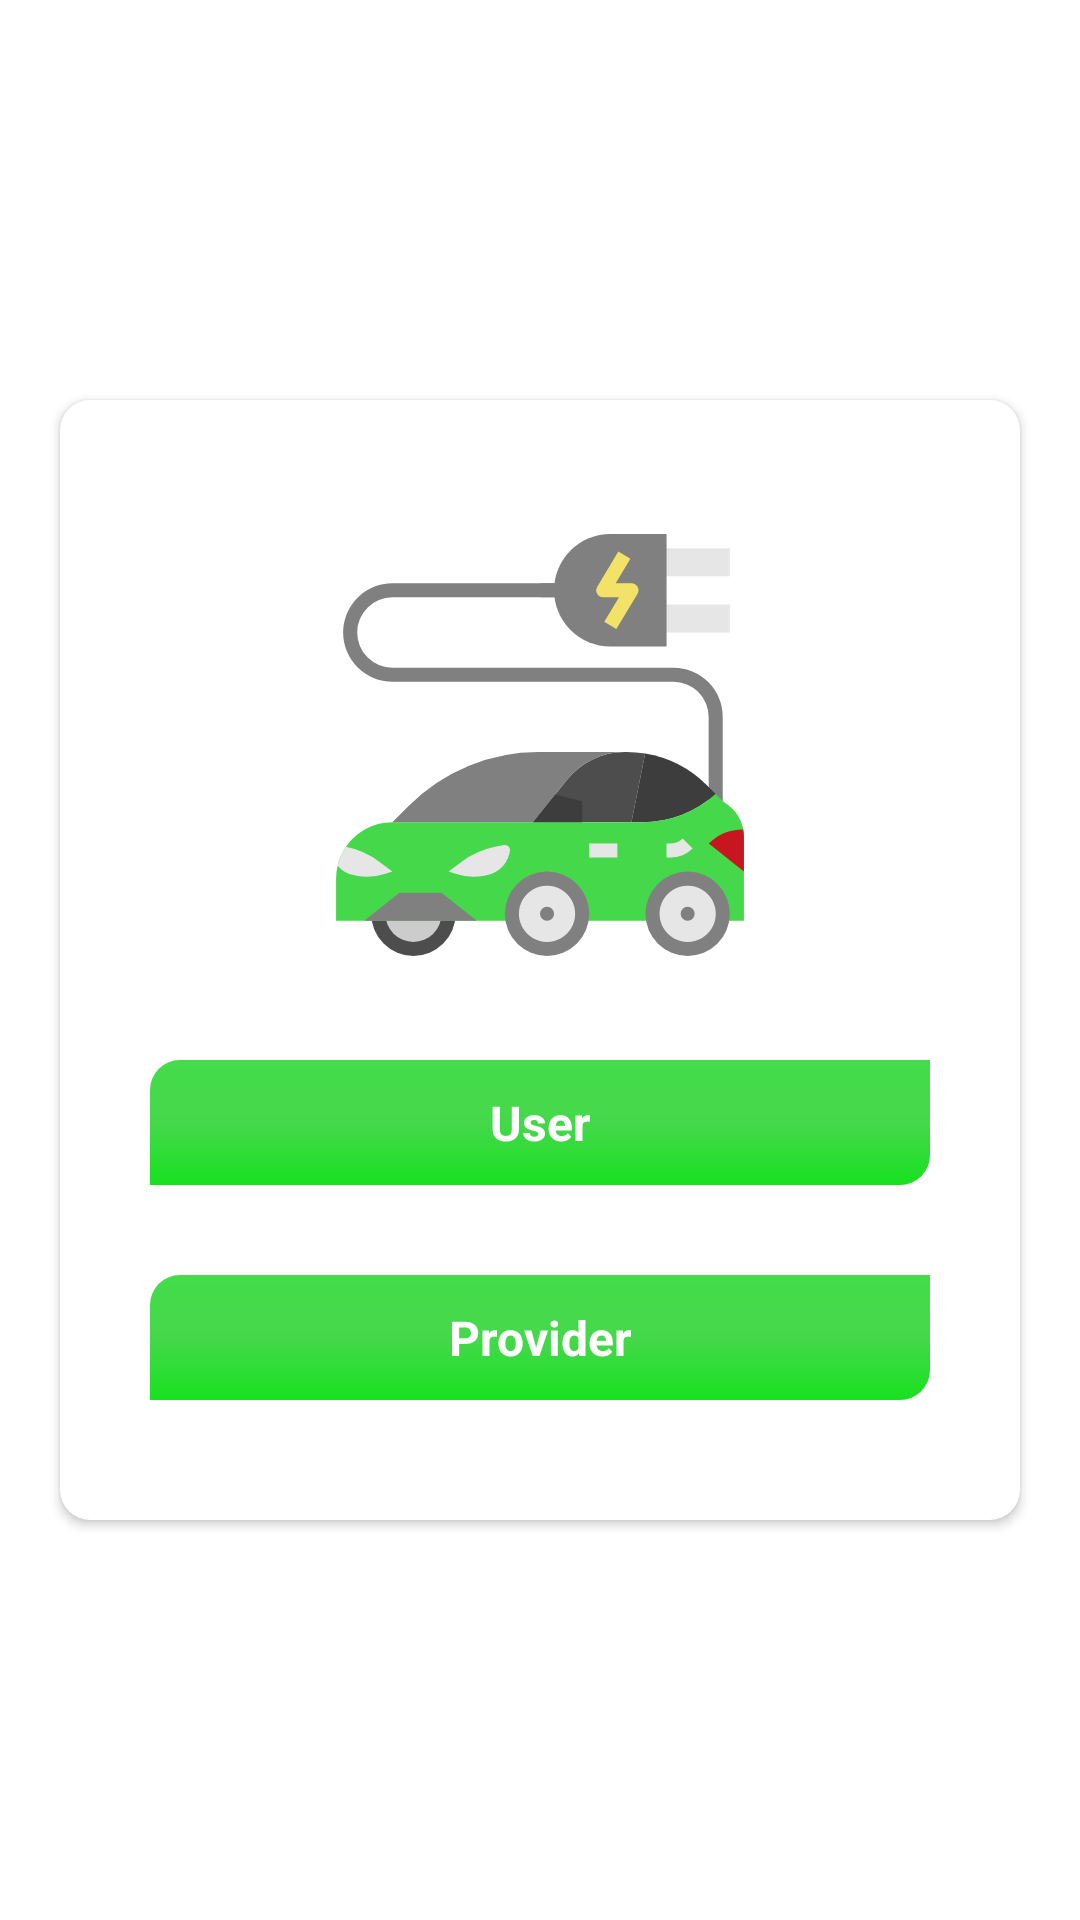

Reconstruct the res/layout file that produces this screen, plus the resources it refers to.
<!-- AndroidManifest.xml: application theme Theme.Bunk -->
<!-- res/layout/fragment_login_type.xml -->
<?xml version="1.0" encoding="utf-8"?>
<RelativeLayout xmlns:android="http://schemas.android.com/apk/res/android"
    xmlns:tools="http://schemas.android.com/tools"
    android:layout_width="match_parent"
    android:layout_height="match_parent"
    xmlns:app="http://schemas.android.com/apk/res-auto"
    tools:context=".fragments.LoginTypeFragment">

    <androidx.core.widget.NestedScrollView
        android:layout_width="match_parent"
        android:layout_height="wrap_content"
        android:layout_centerInParent="true">

        <androidx.cardview.widget.CardView
            android:layout_width="match_parent"
            android:layout_height="wrap_content"
            android:layout_margin="20dp"
            app:cardCornerRadius="10dp">

            <LinearLayout
                android:layout_width="match_parent"
                android:layout_height="wrap_content"
                android:layout_marginVertical="20dp"
                android:orientation="vertical">


                <ImageView
                    android:layout_width="150dp"
                    android:layout_height="150dp"
                    android:layout_gravity="center"
                    android:layout_marginVertical="20dp"
                    android:src="@drawable/ic_electric_car" />

                <TextView
                    style="@style/Heading"
                    android:id="@+id/tv_user"
                    android:textColor="@color/white"
                    android:layout_width="match_parent"
                    android:layout_height="wrap_content"
                    android:layout_marginHorizontal="30dp"
                    android:layout_marginVertical="10dp"
                    android:background="@drawable/button_bg"
                    android:gravity="center"
                    android:padding="10dp"
                    android:text="@string/User" />


                <TextView
                    style="@style/Heading"
                    android:textColor="@color/white"
                    android:id="@+id/tv_provider"
                    android:layout_width="match_parent"
                    android:layout_height="wrap_content"
                    android:layout_marginHorizontal="30dp"
                    android:layout_marginVertical="20dp"
                    android:background="@drawable/button_bg"
                    android:gravity="center"
                    android:padding="10dp"

                    android:text="@string/Provider" />
            </LinearLayout>

        </androidx.cardview.widget.CardView>


    </androidx.core.widget.NestedScrollView>

</RelativeLayout>
<!-- resources referenced by this layout -->
<resources>
  <color name="white">#FFFFFFFF</color>
  <!-- drawable button_bg (drawable) -->
  <?xml version="1.0" encoding="utf-8"?>
  <shape xmlns:android="http://schemas.android.com/apk/res/android"
      android:shape="rectangle">
      <corners
          android:bottomRightRadius="10dp"
          android:topLeftRadius="10dp" />
  
      <gradient
          android:angle="90"
          android:centerColor="@color/appcolor"
          android:endColor="@color/btncolor"
          android:startColor="@color/btncolor1" />
  
  
  </shape>
  <!-- drawable ic_electric_car: vector/xml drawable (drawable, 4402 chars, omitted) -->
  <string name="Provider">Provider</string>
  <string name="User">User</string>
  <style name="Heading" parent="TextAppearance.AppCompat">
          <item name="android:textStyle">bold</item>
          <item name="android:animation">@anim/text_animation</item>
          <item name="android:textSize">16sp</item>
          <item name="android:textColor">@color/black</item>
      </style>
  <style name="Theme.Bunk" parent="Theme.MaterialComponents.DayNight.NoActionBar">
          
          <item name="colorPrimary">@color/purple_500</item>
          <item name="colorPrimaryVariant">@color/purple_700</item>
          <item name="colorOnPrimary">#FFFFFF</item>
          
          <item name="colorSecondary">@color/teal_200</item>
          <item name="colorSecondaryVariant">@color/teal_700</item>
          <item name="colorOnSecondary">@color/black</item>
          
          <item name="android:statusBarColor" tools:targetApi="l">?attr/colorPrimaryVariant</item>
          
          <item name="backgroundColor">#E2E1E3</item>
      </style>
  <color name="appcolor">#45D84B</color>
  <color name="btncolor">#44DC4A</color>
  <color name="btncolor1">#18E120</color>
  <color name="black">#FF000000</color>
  <color name="purple_500">#FF6200EE</color>
  <color name="purple_700">#FF3700B3</color>
  <color name="teal_200">#45D84B</color>
  <color name="teal_700">#45D84B</color>
</resources>
